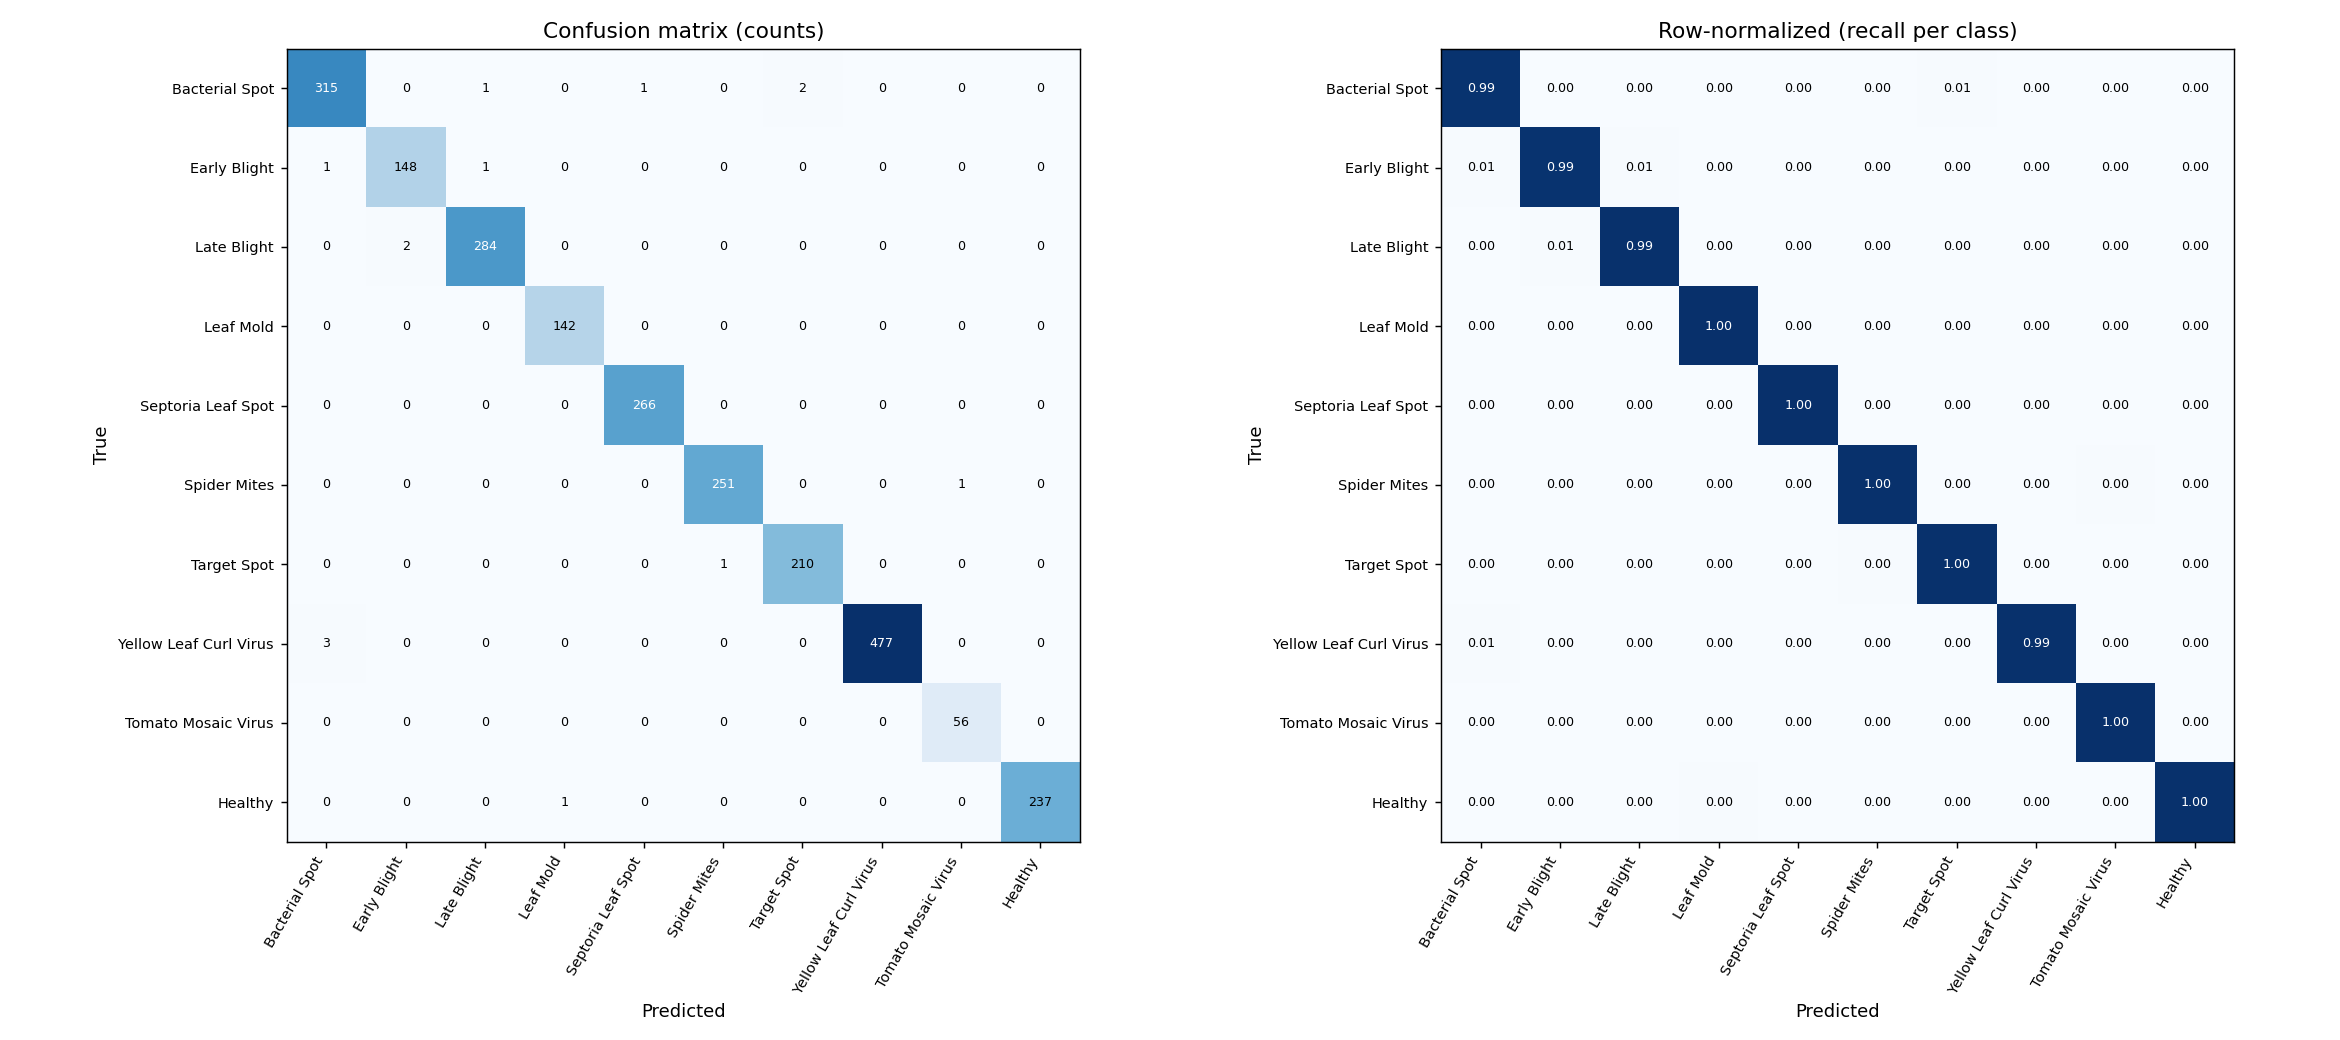

Data behind this chart, as committed beside it:
# Bacterial Spot, Early Blight, Late Blight, Leaf Mold, Septoria Leaf Spot, Spider Mites, Target Spot, Yellow Leaf Curl Virus, Tomato Mosaic Virus, Healthy
315, 0, 1, 0, 1, 0, 2, 0, 0, 0
1, 148, 1, 0, 0, 0, 0, 0, 0, 0
0, 2, 284, 0, 0, 0, 0, 0, 0, 0
0, 0, 0, 142, 0, 0, 0, 0, 0, 0
0, 0, 0, 0, 266, 0, 0, 0, 0, 0
0, 0, 0, 0, 0, 251, 0, 0, 1, 0
0, 0, 0, 0, 0, 1, 210, 0, 0, 0
3, 0, 0, 0, 0, 0, 0, 477, 0, 0
0, 0, 0, 0, 0, 0, 0, 0, 56, 0
0, 0, 0, 1, 0, 0, 0, 0, 0, 237
